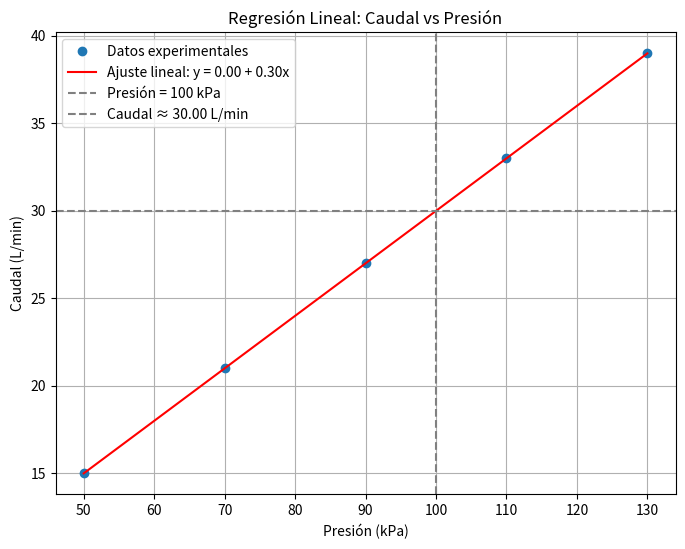

Python code for this plot:

#           Autor:
# [redacted]
#   [email redacted]  
#   Version 1.01 : 11/04/2025
#
import numpy as np
import matplotlib.pyplot as plt

# Datos de presión (kPa) y caudal (L/min)
x = np.array([50, 70, 90, 110, 130])
y = np.array([15, 21, 27, 33, 39])

# Cálculo de coeficientes
n = len(x)
sum_x = np.sum(x)
sum_y = np.sum(y)
sum_xy = np.sum(x * y)
sum_x2 = np.sum(x**2)

# Fórmulas de regresión lineal
b = (n * sum_xy - sum_x * sum_y) / (n * sum_x2 - sum_x**2)
a = (sum_y - b * sum_x) / n

print(f"Coeficientes de la regresión:")
print(f"a (intercepto) = {a:.4f}")
print(f"b (pendiente) = {b:.4f}")

# Predicción para x = 100 kPa
x_pred = 100
y_pred = a + b * x_pred
print(f"\nPredicción del caudal para 100 kPa: {y_pred:.2f} L/min")

# Generar valores para la recta
y_fit = a + b * x

# Gráfica
plt.figure(figsize=(8,6))
plt.plot(x, y, 'o', label='Datos experimentales')
plt.plot(x, y_fit, '-', label=f'Ajuste lineal: y = {a:.2f} + {b:.2f}x', color='red')
plt.axvline(x=100, color='gray', linestyle='--', label='Presión = 100 kPa')
plt.axhline(y=y_pred, color='gray', linestyle='--', label=f'Caudal ≈ {y_pred:.2f} L/min')
plt.xlabel('Presión (kPa)')
plt.ylabel('Caudal (L/min)')
plt.title('Regresión Lineal: Caudal vs Presión')
plt.legend()
plt.grid(True)
plt.savefig('caudal_vs_presion.png', dpi=300)
plt.show()
